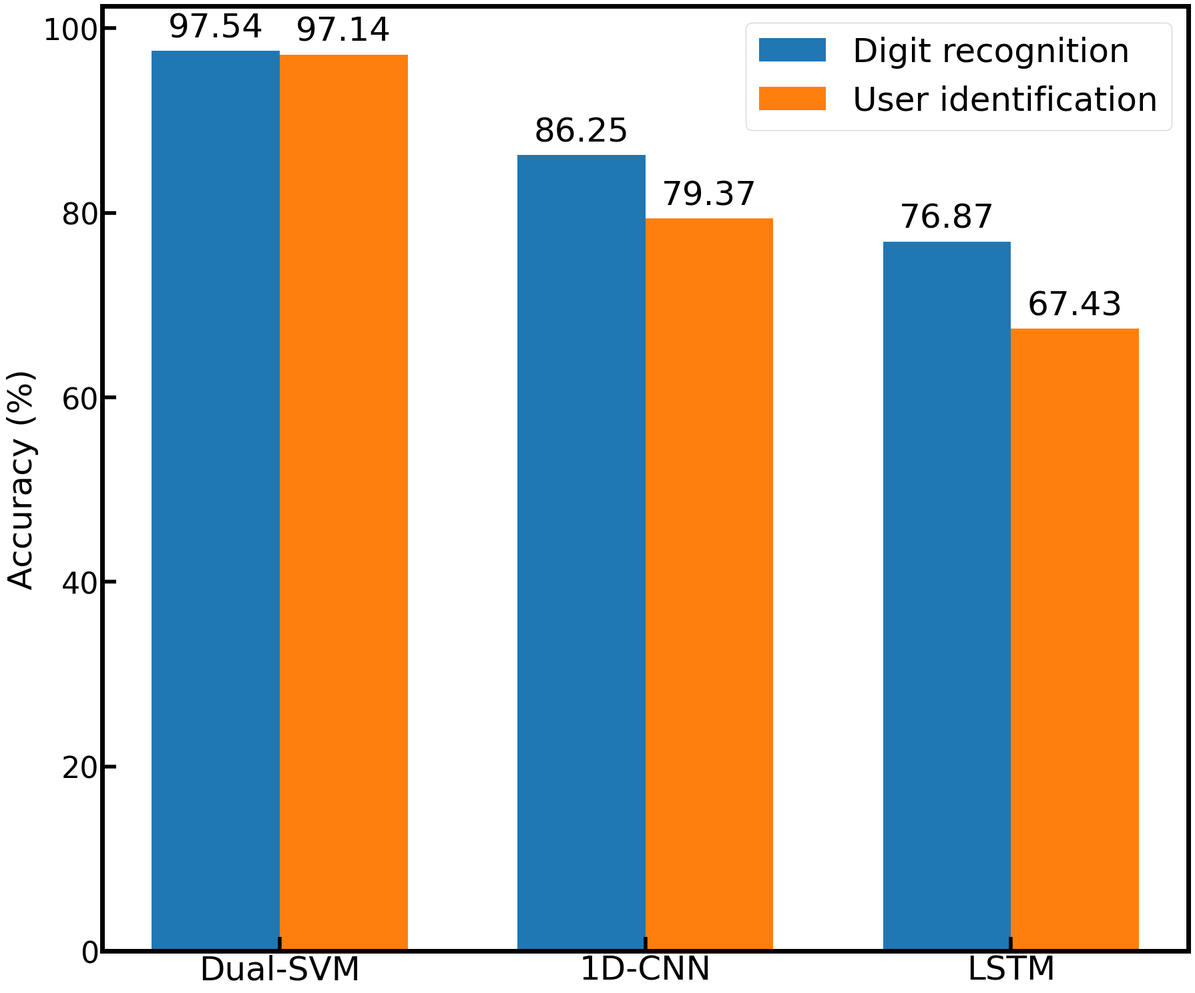

Here is the Python script that generated this plot: (Note: this script raises an exception after producing the figure.)
import numpy as np
import matplotlib.pyplot as plt

# =========================
# Data
# =========================
models = ["Dual-SVM", "1D-CNN", "LSTM"]

digit_acc = [97.54, 86.25, 76.87]
user_acc = [97.14, 79.37, 67.43]

fig_width = 18
fig_height = 15

font_size = 36

# =========================
# Plot settings
# =========================
x = np.arange(len(models))
bar_width = 0.35

plt.figure(figsize=(fig_width, fig_height))
plt.rcParams["font.family"] = "Arial"
colors = ["#4E9A46", "#F07A26", "#0B43B8"]

bars1 = plt.bar(
    x - bar_width / 2,
    digit_acc,
    width=bar_width,
    label="Digit recognition",
)

bars2 = plt.bar(
    x + bar_width / 2,
    user_acc,
    width=bar_width,
    label="User identification",
)

# =========================
# Add value labels
# =========================
def add_labels(bars):
    for bar in bars:
        height = bar.get_height()
        plt.text(
            bar.get_x() + bar.get_width() / 2,
            height + 0.8,
            f"{height:.2f}",
            ha="center",
            va="bottom",
            fontsize=font_size
        )

add_labels(bars1)
add_labels(bars2)

plt.tick_params(axis='both', labelsize=32, length=15, width=4, direction='in')  # 'both' 表示同时设置 x 轴和 y 轴的标尺字体大小
ax = plt.gca()
# 设置边框宽度
ax.spines['top'].set_linewidth(5)  # 设置顶部边框宽度
ax.spines['bottom'].set_linewidth(5)  # 设置底部边框宽度
ax.spines['left'].set_linewidth(5)  # 设置左侧边框宽度
ax.spines['right'].set_linewidth(5)  # 设置右侧边框宽度

# =========================
# Axes and labels
# =========================
plt.xticks(x, models, fontsize=font_size)
plt.ylabel("Accuracy (%)", fontsize=font_size)
# plt.ylim(0, 110)

# plt.title(
#     "Comparison of Digit Recognition and User Identification Accuracy",
#     fontsize=14,
#     fontweight="bold",
# )

plt.legend(fontsize=font_size)
# plt.grid(axis="y", linestyle="--", alpha=0.4)

plt.tight_layout()

# =========================
# Save figure
# =========================
plt.savefig('../result/bar-acc.pdf', format='pdf', bbox_inches='tight', pad_inches=0.26)
#
# plt.show()
